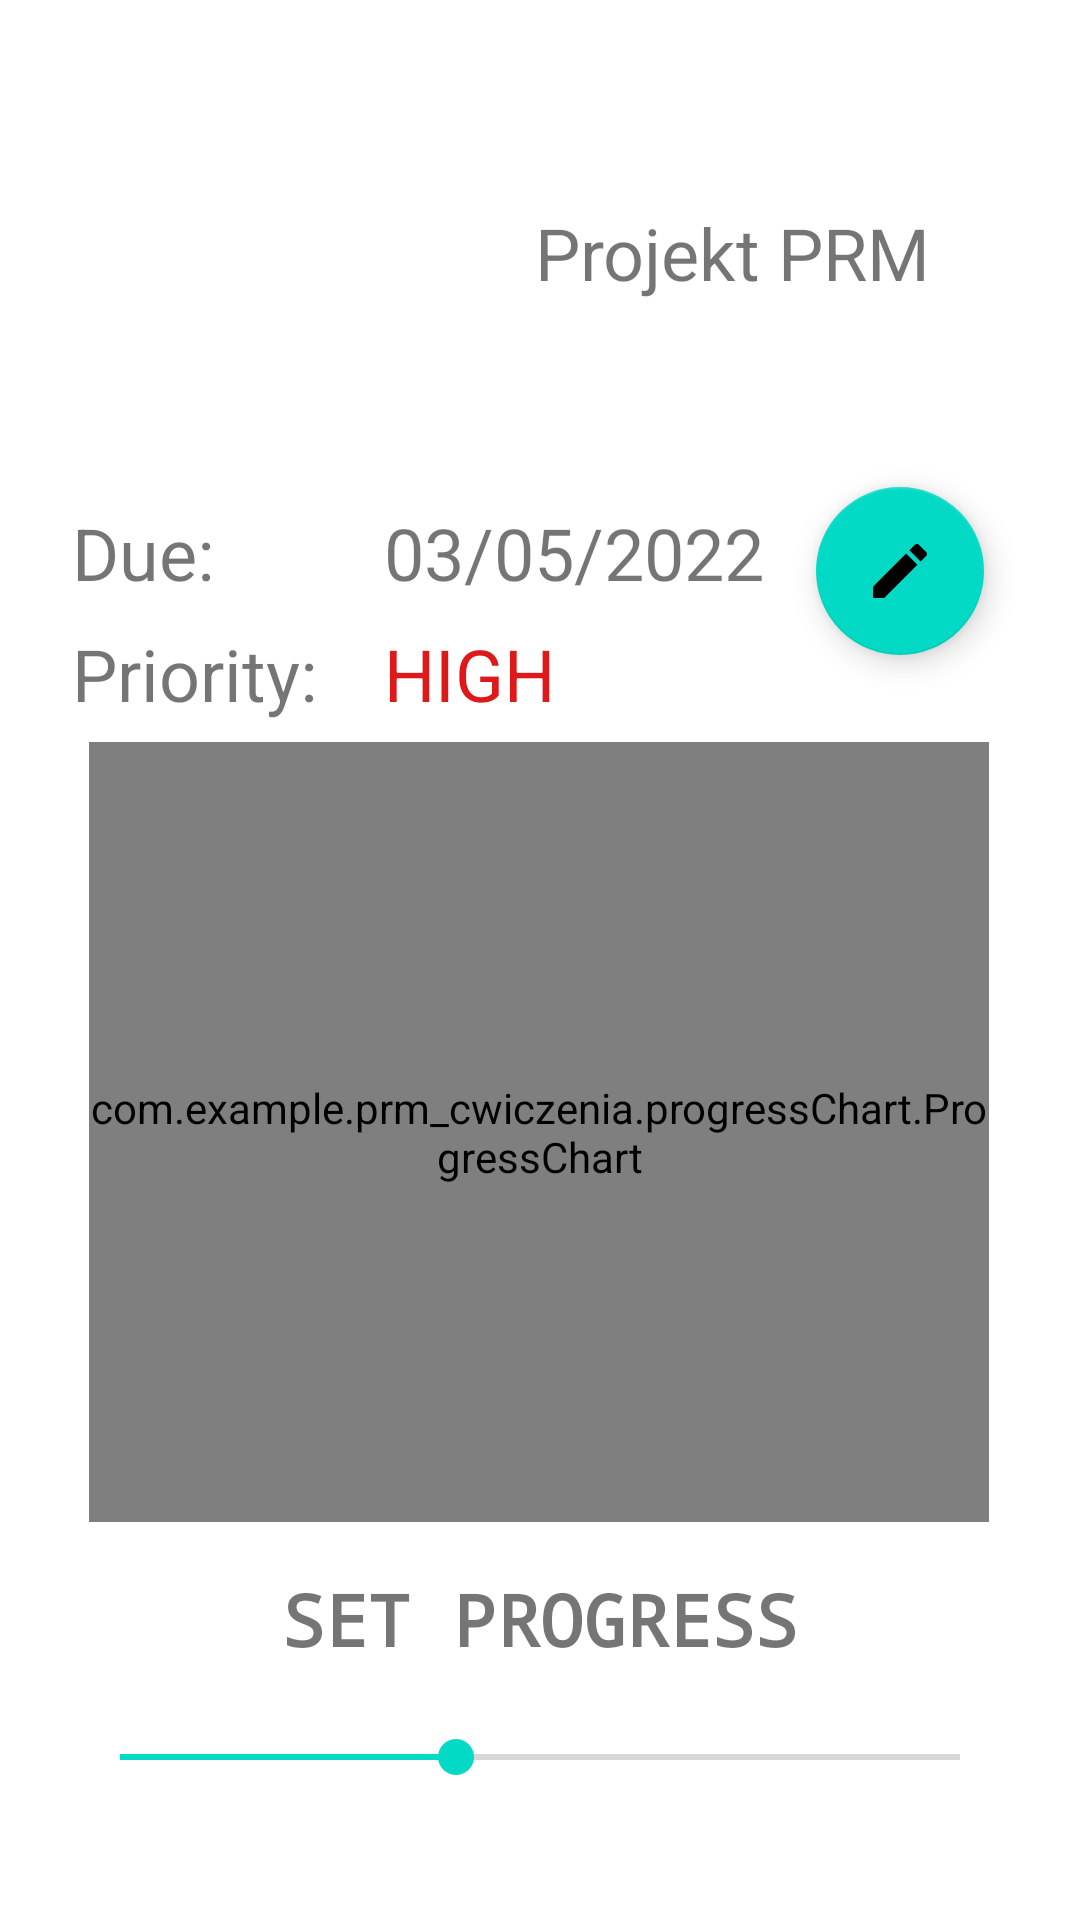

Android layout source for this screen:
<!-- AndroidManifest.xml: application theme Theme.PRM_cwiczenia -->
<!-- res/layout/task_detail_view.xml -->
<?xml version="1.0" encoding="utf-8"?>
<androidx.constraintlayout.widget.ConstraintLayout xmlns:android="http://schemas.android.com/apk/res/android"
    xmlns:app="http://schemas.android.com/apk/res-auto"
    xmlns:tools="http://schemas.android.com/tools"
    android:layout_width="match_parent"
    android:layout_height="match_parent"
    android:background="#FFFFFF"
    android:foregroundTint="#FF9800">

    <TextView
        android:id="@+id/taskDetail_deadline"
        android:layout_width="0dp"
        android:layout_height="wrap_content"
        android:layout_marginStart="4dp"
        android:layout_marginTop="24dp"
        android:layout_marginEnd="24dp"
        android:text="03/05/2022"
        android:textSize="24sp"
        app:layout_constraintEnd_toEndOf="parent"
        app:layout_constraintStart_toEndOf="@+id/textView6"
        app:layout_constraintTop_toBottomOf="@+id/taskDetail_logo" />

    <com.example.prm_cwiczenia.progressChart.ProgressChart
        android:id="@+id/taskDetail_progressChart"
        android:layout_width="300dp"
        android:layout_height="260dp"
        android:layout_marginTop="24dp"
        android:layout_marginBottom="150dp"
        app:layout_constraintBottom_toBottomOf="parent"
        app:layout_constraintEnd_toEndOf="parent"
        app:layout_constraintHorizontal_bias="0.497"
        app:layout_constraintStart_toStartOf="parent"
        app:layout_constraintTop_toBottomOf="@+id/taskDetail_priority"
        app:leftpadding="50"
        app:percentage="55"
        app:toppadding="32" />

    <SeekBar
        android:id="@+id/taskDetail_progress"
        android:layout_width="0dp"
        android:layout_height="40dp"
        android:layout_marginStart="24dp"
        android:layout_marginTop="10dp"
        android:layout_marginEnd="24dp"
        android:foregroundTint="#03A9F4"
        android:progress="40"
        android:scaleX="1"
        android:scaleY="1"
        app:layout_constraintEnd_toEndOf="parent"
        app:layout_constraintHorizontal_bias="1.0"
        app:layout_constraintStart_toStartOf="parent"
        app:layout_constraintTop_toBottomOf="@+id/textView5" />

    <TextView
        android:id="@+id/textView5"
        android:layout_width="0dp"
        android:layout_height="wrap_content"
        android:layout_marginStart="24dp"
        android:layout_marginTop="16dp"
        android:layout_marginEnd="24dp"
        android:text="@string/setProgress"
        android:textAlignment="center"
        android:textAllCaps="true"
        android:textSize="24sp"
        android:textStyle="bold"
        android:typeface="monospace"
        app:layout_constraintEnd_toEndOf="parent"
        app:layout_constraintHorizontal_bias="0.0"
        app:layout_constraintStart_toStartOf="parent"
        app:layout_constraintTop_toBottomOf="@+id/taskDetail_progressChart" />

    <TextView
        android:id="@+id/taskDetail_name"
        android:layout_width="0dp"
        android:layout_height="wrap_content"
        android:layout_marginStart="24dp"
        android:layout_marginEnd="24dp"
        android:text="Projekt PRM"
        android:textSize="24sp"
        app:layout_constraintBottom_toTopOf="@+id/taskDetail_deadline"
        app:layout_constraintEnd_toEndOf="parent"
        app:layout_constraintStart_toEndOf="@+id/taskDetail_logo"
        app:layout_constraintTop_toTopOf="parent" />

    <TextView
        android:id="@+id/taskDetail_priority"
        android:layout_width="0dp"
        android:layout_height="wrap_content"
        android:layout_marginStart="4dp"
        android:layout_marginTop="8dp"
        android:layout_marginEnd="24dp"
        android:text="HIGH"
        android:textColor="#DD1919"
        android:textSize="24sp"
        app:layout_constraintEnd_toEndOf="parent"
        app:layout_constraintStart_toEndOf="@+id/textView8"
        app:layout_constraintTop_toBottomOf="@+id/taskDetail_deadline" />

    <ImageView
        android:id="@+id/taskDetail_logo"
        android:layout_width="120dp"
        android:layout_height="120dp"
        android:layout_marginTop="24dp"
        app:layout_constraintEnd_toEndOf="parent"
        app:layout_constraintHorizontal_bias="0.143"
        app:layout_constraintStart_toStartOf="parent"
        app:layout_constraintTop_toTopOf="parent"
        tools:srcCompat="@tools:sample/avatars" />

    <TextView
        android:id="@+id/textView6"
        android:layout_width="100dp"
        android:layout_height="wrap_content"
        android:layout_marginStart="24dp"
        android:layout_marginTop="24dp"
        android:text="Due: "
        android:textSize="24sp"
        app:layout_constraintStart_toStartOf="parent"
        app:layout_constraintTop_toBottomOf="@+id/taskDetail_logo" />

    <TextView
        android:id="@+id/textView8"
        android:layout_width="100dp"
        android:layout_height="wrap_content"
        android:layout_marginStart="24dp"
        android:layout_marginTop="8dp"
        android:text="Priority:"
        android:textSize="24sp"
        app:layout_constraintStart_toStartOf="parent"
        app:layout_constraintTop_toBottomOf="@+id/textView6" />

    <com.google.android.material.floatingactionbutton.FloatingActionButton
        android:id="@+id/editTaskButton"
        android:layout_width="wrap_content"
        android:layout_height="wrap_content"
        android:layout_marginTop="80dp"
        android:layout_marginEnd="32dp"
        android:clickable="true"
        app:layout_constraintBottom_toBottomOf="@+id/taskDetail_deadline"
        app:layout_constraintEnd_toEndOf="parent"
        app:layout_constraintTop_toBottomOf="@+id/taskDetail_name"
        app:srcCompat="@drawable/ic_baseline_edit_24" />

    <TextView
        android:id="@+id/taskId"
        android:layout_width="wrap_content"
        android:layout_height="wrap_content"
        android:layout_marginEnd="353dp"
        android:layout_marginBottom="5dp"
        android:visibility="gone"
        app:layout_constraintBottom_toTopOf="@+id/taskDetail_logo"
        app:layout_constraintEnd_toEndOf="parent"
        app:layout_constraintStart_toStartOf="parent"
        app:layout_constraintTop_toTopOf="parent" />

</androidx.constraintlayout.widget.ConstraintLayout>
<!-- resources referenced by this layout -->
<resources>
  <!-- drawable ic_baseline_edit_24 (drawable) -->
  <vector android:height="24dp" android:tint="#0C854D"
      android:viewportHeight="24" android:viewportWidth="24"
      android:width="24dp" xmlns:android="http://schemas.android.com/apk/res/android">
      <path android:fillColor="@android:color/white" android:pathData="M3,17.25V21h3.75L17.81,9.94l-3.75,-3.75L3,17.25zM20.71,7.04c0.39,-0.39 0.39,-1.02 0,-1.41l-2.34,-2.34c-0.39,-0.39 -1.02,-0.39 -1.41,0l-1.83,1.83 3.75,3.75 1.83,-1.83z"/>
  </vector>
  <string name="setProgress">Set progress</string>
  <style name="Theme.PRM_cwiczenia" parent="Theme.MaterialComponents.DayNight.DarkActionBar">
          
          <item name="colorPrimary">@color/purple_500</item>
          <item name="colorPrimaryVariant">@color/purple_700</item>
          <item name="colorOnPrimary">@color/white</item>
          
          <item name="colorSecondary">@color/teal_200</item>
          <item name="colorSecondaryVariant">@color/teal_700</item>
          <item name="colorOnSecondary">@color/black</item>
          
          <item name="android:statusBarColor" tools:targetApi="l">?attr/colorPrimaryVariant</item>
          
      </style>
  <!-- not gathered from this repository: default colours our renderer supplied (Android Studio template values) -->
  <color name="purple_500">#FF6200EE</color>
  <color name="purple_700">#FF3700B3</color>
  <color name="teal_200">#FF03DAC5</color>
  <color name="teal_700">#FF018786</color>
  <color name="black">#FF000000</color>
  <color name="white">#FFFFFFFF</color>
</resources>
